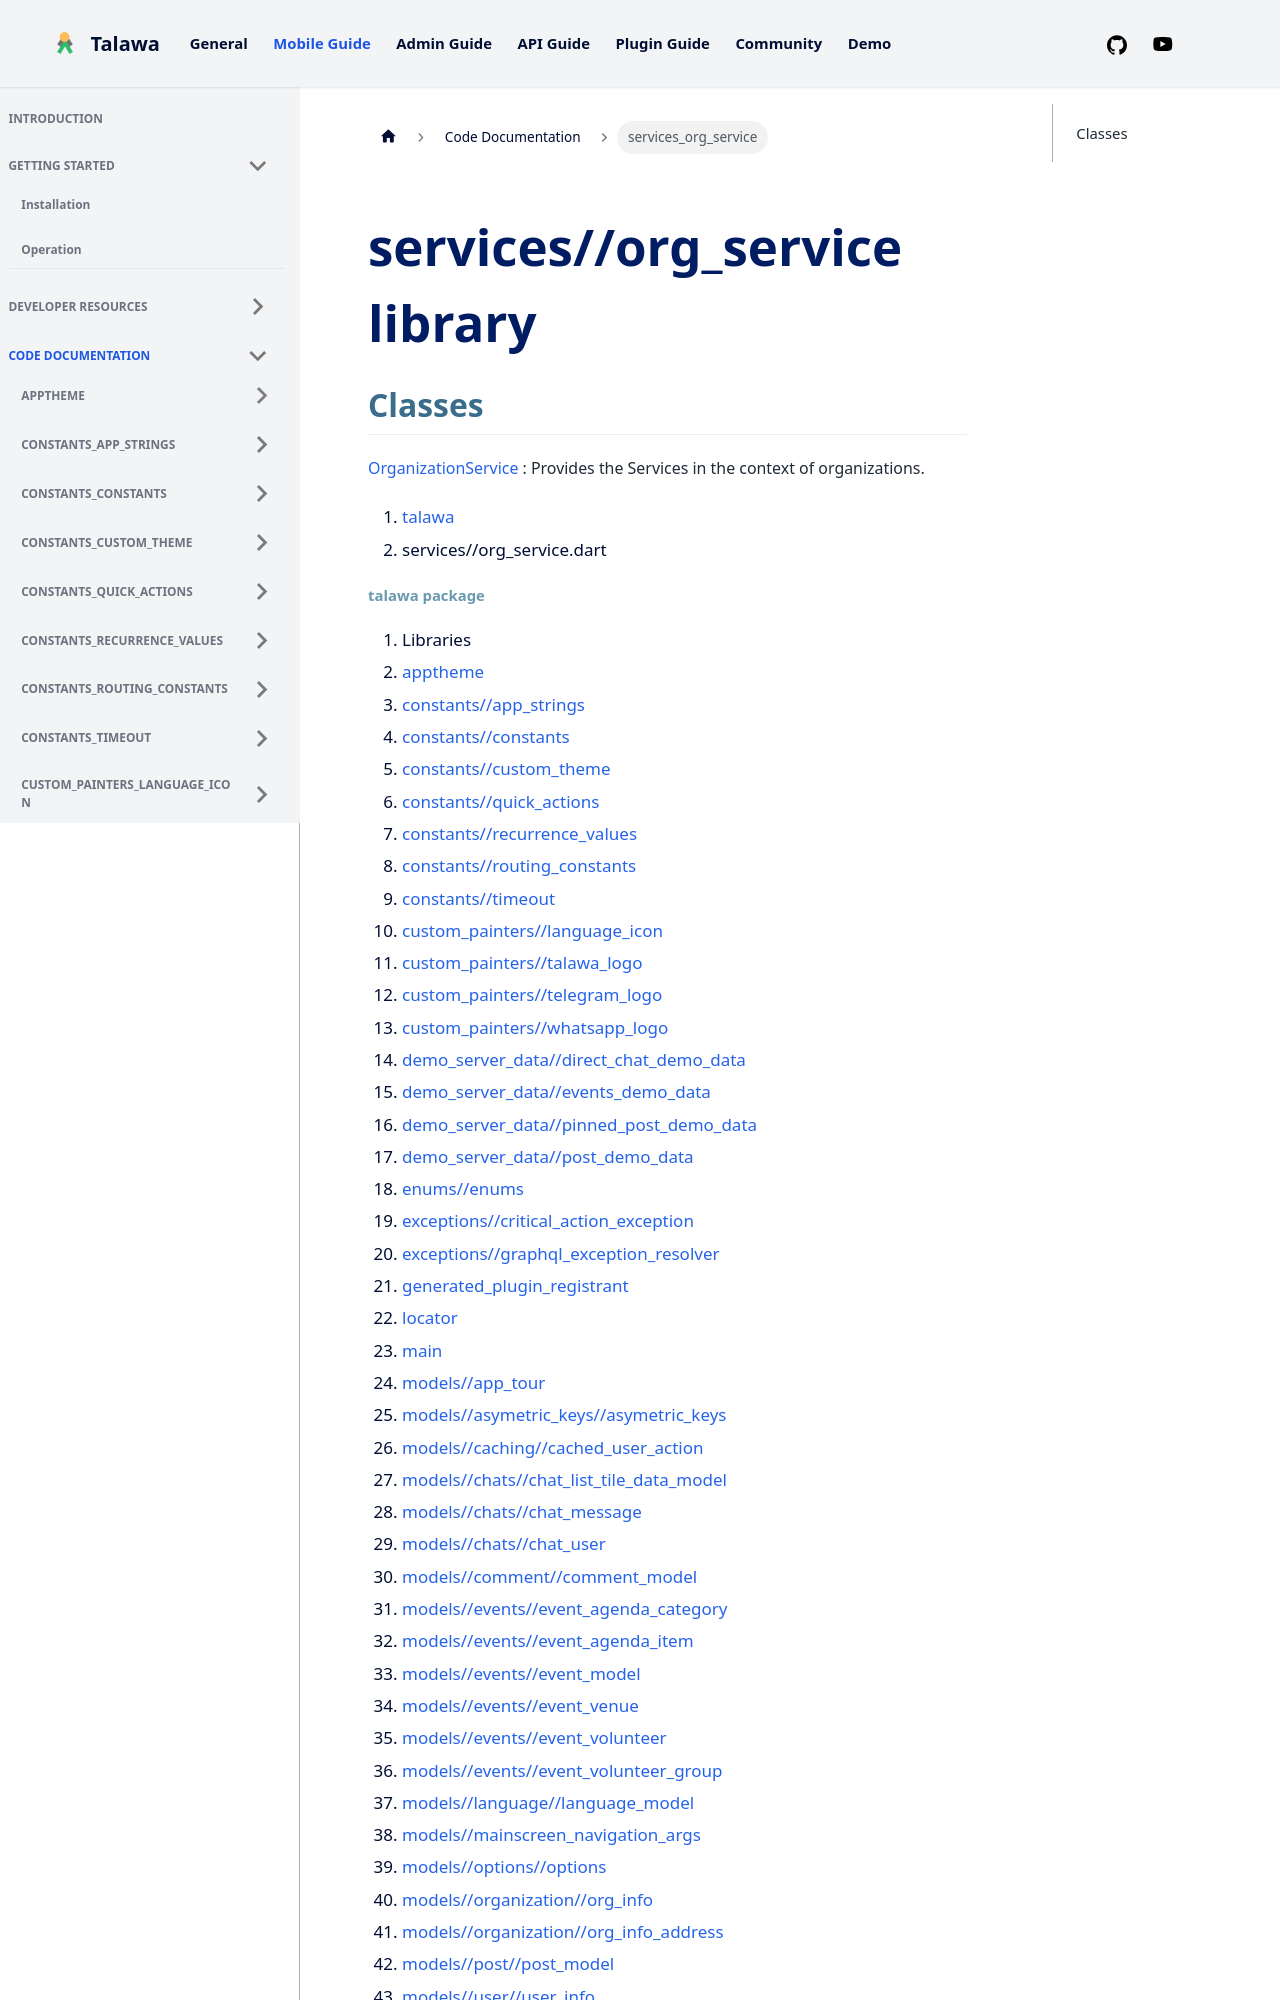

repository: PalisadoesFoundation/talawa · page: docs/auto-docs/services_org_service/index.html · generator: docusaurus

---
title: "services_org_service"
---


<div>

# services//org_service library

</div>


## Classes

[OrganizationService](../services_org_service/OrganizationService-class.md)
:   Provides the Services in the context of organizations.







1.  [talawa](../index.md)
2.  services//org_service.dart
